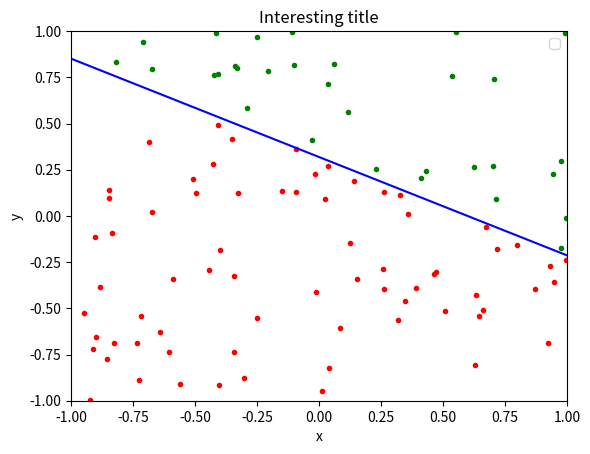

This chart was generated by the following Python code:
import random
import numpy as np
import matplotlib.pyplot as plt

N = 100  # size of data set


class Point:
    def __init__(self, x, y):
        self.x = x
        self.y = y

    def __str__(self):
        return str(self.x) + ", " + str(self.y)

    def what_side_of_line(self, line):
        d = (self.x-line.p1.x) * (line.p2.y-self.y) - \
            (self.y-line.p1.y) * (line.p2.x-self.x)
        if d > 0:
            return 1
        else:
            return -1


class Line:
    """docstring for Line"""
    def __init__(self, p1, p2):
        self.p1 = p1
        self.p2 = p2

    def __str__(self):
        return "This line goes through the points " + \
            "(" + str(self.p1.x) + ", " + str(self.p1.y) + ") " + \
            "and " + \
            "(" + str(self.p2.x) + ", " + str(self.p2.y) + ")."


def target(x, y, p1, p2):
    d = (x-p1.x)*(p2.y-p1.y) - (y-p1.y)*(p2.x-p1.x)
    if d > 0:
        return 1
    else:
        return -1

target_function = Line(Point(random.uniform(-1, 1), random.uniform(-1, 1)),
                       Point(random.uniform(-1, 1), random.uniform(-1, 1)))

training_points = [Point(random.uniform(-1, 1), random.uniform(-1, 1)) for i in range(N)]
training_set = [(point, point.what_side_of_line(target_function)) for point in training_points]

# plotting data points
x_neg = [p.x for p in training_points if p.what_side_of_line(target_function) == -1]
y_neg = [p.y for p in training_points if p.what_side_of_line(target_function) == -1]
x_pos = [p.x for p in training_points if p.what_side_of_line(target_function) == 1]
y_pos = [p.y for p in training_points if p.what_side_of_line(target_function) == 1]
plt.plot(x_neg, y_neg, 'r.')
plt.plot(x_pos, y_pos, 'g.')

# line function from two points: y - y_1 = \frac{y_2 - y_1}{x_2 - x_1} (x - x_1)
x1, y1, x2, y2 = target_function.p1.x, target_function.p1.y, target_function.p2.x, target_function.p2.y
x = np.linspace(-1, 1)
y = (x-x1)*(y2-y1)/(x2-x1) + y1
plt.plot(x, y, 'b')
plt.axis([-1, 1, -1, 1])

plt.xlabel('x')
plt.ylabel('y')
plt.title("Interesting title")
plt.legend()

plt.show()
